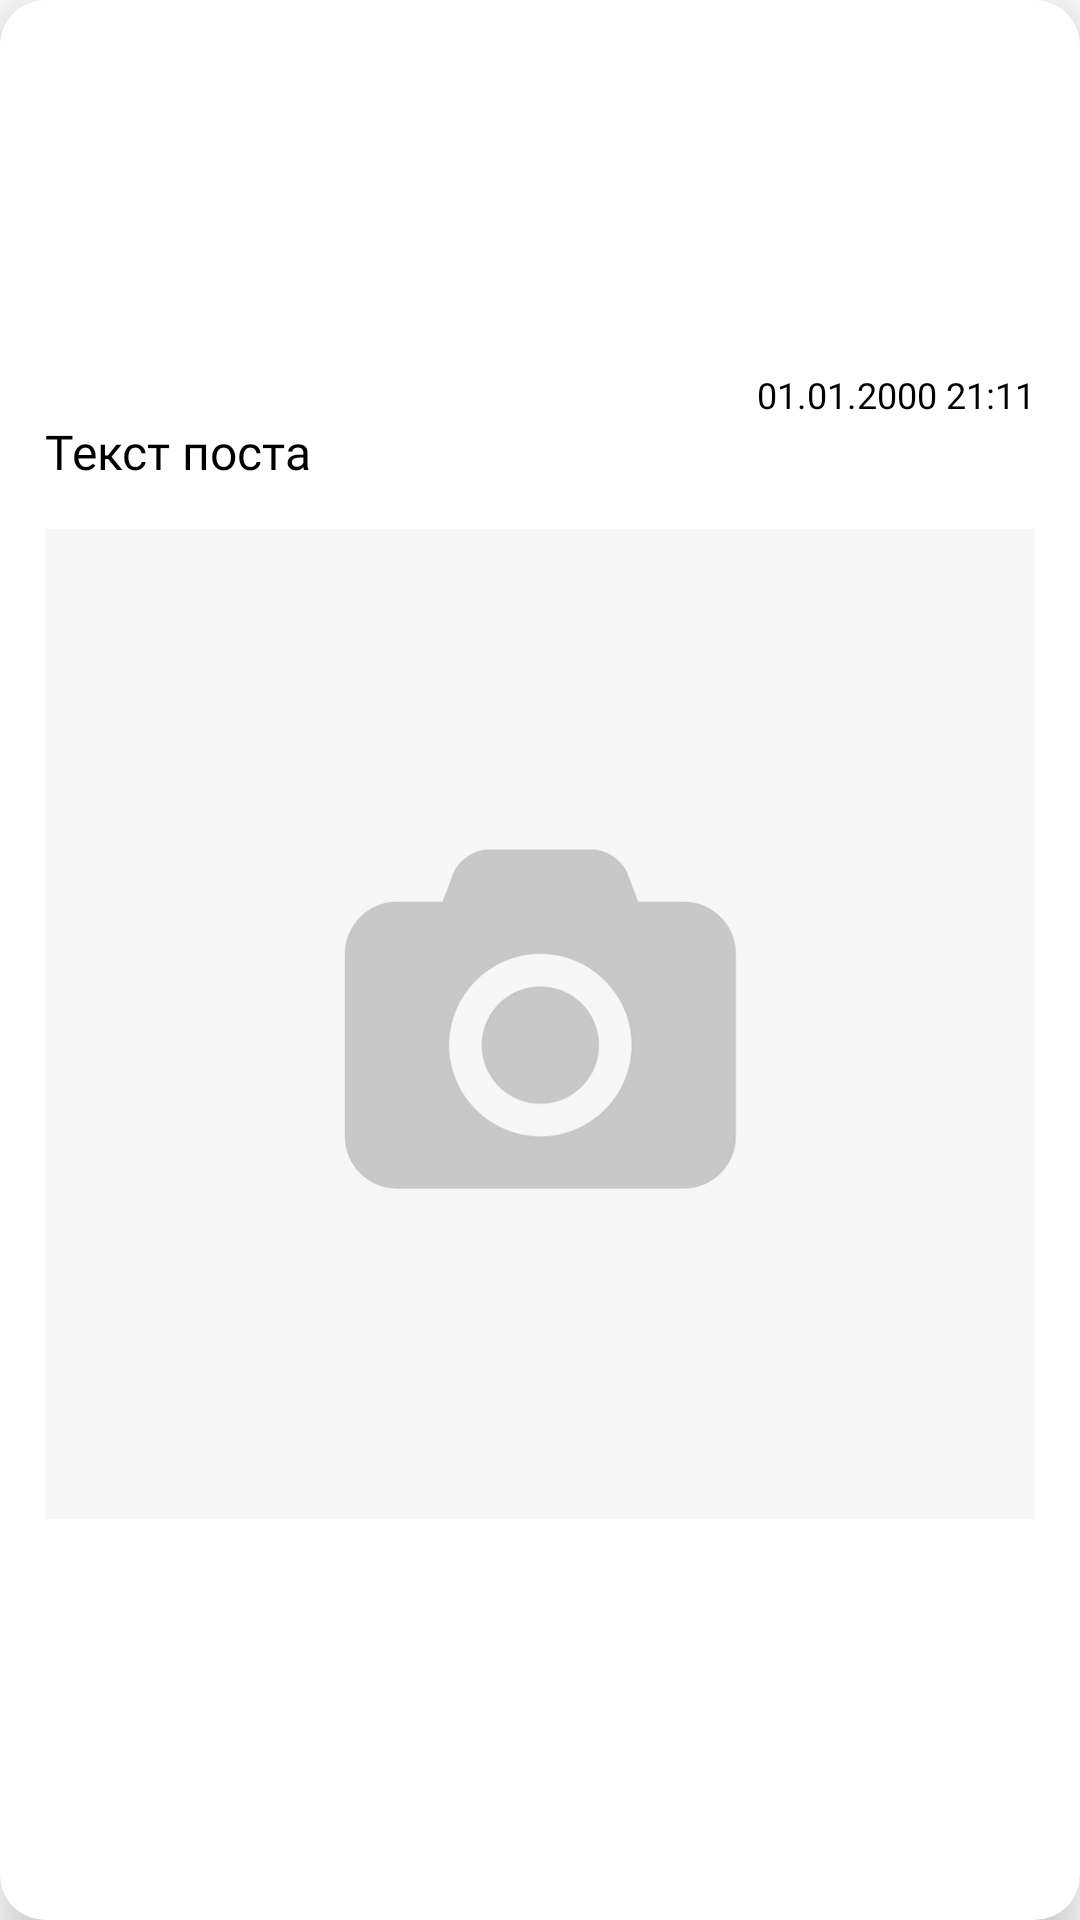

Produce the Android XML layout that renders to this screen, including the resource entries it uses.
<!-- AndroidManifest.xml: application theme Theme.NotSchoolOfDrums -->
<!-- res/layout/news_card.xml -->
<?xml version="1.0" encoding="utf-8"?>
<androidx.cardview.widget.CardView
    xmlns:android="http://schemas.android.com/apk/res/android"
    xmlns:app="http://schemas.android.com/apk/res-auto"
    android:layout_width="match_parent"
    android:layout_height="wrap_content"
    android:id="@+id/card_news"
    android:layout_margin="5dp"
    app:cardBackgroundColor="@color/white"
    app:cardCornerRadius="15dp"
    app:cardElevation="10dp">

    <LinearLayout
        android:layout_width="match_parent"
        android:layout_height="match_parent"
        android:orientation="vertical"
        android:layout_marginStart="15dp"
        android:layout_marginEnd="15dp"
        android:layout_marginTop="10dp"
        android:layout_marginBottom="10dp"
        android:gravity="center">

        <TextView
            android:id="@+id/datetime_card"
            android:layout_width="match_parent"
            android:layout_height="wrap_content"
            android:text="@string/datetime"
            android:textColor="@color/black"
            android:textSize="12sp"
            android:fontFamily="@font/roboto"
            android:gravity="end"/>

        <TextView
            android:id="@+id/text_news"
            android:layout_width="match_parent"
            android:layout_height="wrap_content"
            android:fontFamily="@font/roboto_medium"
            android:gravity="start"
            android:text="@string/news_text"
            android:textColor="@color/black"
            android:textSize="16sp" />

        <ImageView
            android:id="@+id/card_image"
            android:layout_width="match_parent"
            android:layout_height="wrap_content"
            android:src="@drawable/no_photo"
            android:contentDescription="@string/image"
            android:adjustViewBounds="true"
            android:layout_marginTop="15dp"
            android:layout_marginBottom="10dp"
            />

    </LinearLayout>
</androidx.cardview.widget.CardView>
<!-- resources referenced by this layout -->
<resources>
  <color name="black">#FF000000</color>
  <color name="white">#FFFFFFFF</color>
  <!-- drawable no_photo: jpg bitmap (drawable, 101451 bytes) -->
  <string name="datetime">01.01.2000 21:11</string>
  <string name="image">Изображение</string>
  <string name="news_text">Текст поста</string>
  <style name="Theme.NotSchoolOfDrums" parent="Theme.MaterialComponents.DayNight.NoActionBar">
          <item name="colorPrimary">@color/black</item>
          <item name="colorPrimaryDark">@color/black</item>
          <item name="android:navigationBarColor">@color/black</item>
          <item name="colorButtonNormal">@color/white</item>
          <item name="android:windowBackground">@color/white</item>
          <item name="bottomNavigationStyle">@style/BottomNavigationStyle</item>
          <item name="navigationViewStyle">@style/NavigationViewStyle</item>
          <item name="toolbarStyle">@style/ToolbarStyle</item>
      </style>
  <style name="BottomNavigationStyle" parent="Widget.MaterialComponents.BottomNavigationView.Colored">
          <item name="itemIconTint">@color/white</item>
          <item name="itemTextColor">@color/white</item>
          <item name="background">@color/black</item>
      </style>
  <style name="NavigationViewStyle" parent="Widget.MaterialComponents.NavigationView">
          <item name="itemIconTint">@color/white</item>
          <item name="itemTextColor">@color/white</item>
      </style>
  <style name="ToolbarStyle" parent="Widget.MaterialComponents.Toolbar">
          <item name="titleTextColor">@color/white</item>
          <item name="subtitleTextColor">@color/white</item>
          <item name="navigationIconTint">@color/white</item>
          <item name="android:theme">@style/ToolbarThemeOverlay</item>
      </style>
  <style name="ToolbarThemeOverlay" parent="ThemeOverlay.AppCompat.ActionBar">
          <item name="android:textColorPrimary">@color/white</item>
          <item name="android:textColorSecondary">@color/white</item>
      </style>
</resources>
